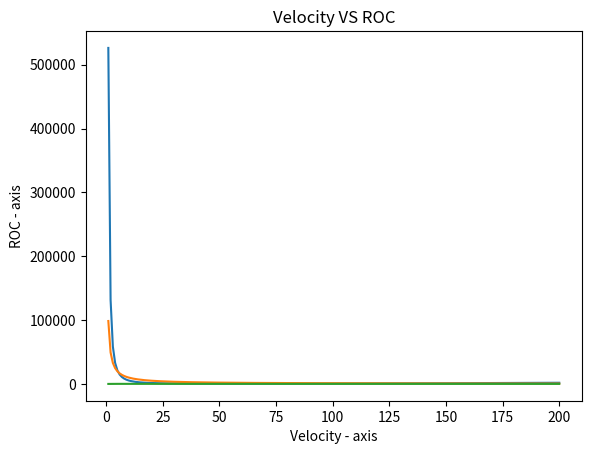

Reproduce this figure in Python.
import math;
import matplotlib.pyplot as plt


# Specifications Provided
Wing_Span=5.18;
Wing_Area=3.51;
W_To=435.5*9.81;
W_by_S=(W_To/Wing_Area);
Fuel_Capcity=210;
C_Do=0.02;
K=0.062;
V_cruise=369*(5/18);
v_Stall=89*(5/18);
V_max=373*(5/18);
Thrust_single_engine=900;
no_engines=1;
#Atmospheric Conditions
Density=1.225;

#Thrust required and Thrust Available Vs Velocity

Velocity=[i for i in range(1,201)]

def thrust(Velocity):
    C_L=(2*W_To)/(Density*Velocity*Velocity*Wing_Area);
    Thrust_Required=(C_Do+K*C_L**2)*(0.5*Density*Velocity*Velocity*Wing_Area);
    Power_Required=Thrust_Required*Velocity; 
    return(Thrust_Required,Power_Required)

Thrust_Available=[0.735*134*1000/i for i in Velocity]
Thrust_Required=[thrust(i)[0] for i in Velocity]

# plotting Graph Velocity VS Thrust Required
plt.plot(Velocity, Thrust_Required)
plt.xlabel('Velocity - axis')
plt.ylabel('Thrust_Required - axis')
plt.title('Velocity VS Thrust Required')
plt.show()

# plotting Graph Velocity VS Thrust_Available
plt.plot(Velocity, Thrust_Available)
plt.xlabel('Velocity - axis')
plt.ylabel('Thrust_Available - axis')
plt.title('Velocity VS Thrust_Available')
plt.show()

T_BY_W=(900/W_To) 

#print(T_BY_W) #0.21066158270047083

num=(T_BY_W*W_by_S)+(W_by_S*(math.sqrt(T_BY_W**2-4*C_Do*K)));
den=(Density*C_Do);
V_Max_Analytical=math.sqrt((num)/(den))


#print(V_Max_Analytical) #142.58073975336006
ROC= [Velocity[i]*(Thrust_Available[i]-Thrust_Required[i])/(W_To) for i in range(len(Velocity))]
# print(ROC) #[-122.99642331158861, -61.18229476442195, -40.4373119328513, -29.959766495536375,..........]

# plotting Graph Velocity VS ROC
plt.plot(Velocity, ROC)
plt.xlabel('Velocity - axis')
plt.ylabel('ROC - axis')
plt.title('Velocity VS ROC')
plt.show()

# Hodograph

angle = [i*0.5 for i in range(1,51)]
V_hor = [V_cruise*math.cos(i) for i in angle]
V_ver = [V_cruise*math.sin(i) for i in angle]

# plotting Graph V_hor VS V_ver
# plt.plot(V_hor, V_ver)
# plt.xlabel('V_hor - axis')
# plt.ylabel('V_ver - axis')
# plt.title('V_hor VS V_ver')
# plt.show()

# COMPARISON OF MAX CLIMB ANGLE FROM HODOGRAPH AND ANALYTICAL FORMULATION
Climb_angle_max=math.degrees(math.asinh(T_BY_W-math.sqrt(4*C_Do*K)))
#print(Climb_angle_max) #8.008729710395235


a=(2/Density);
b=math.sqrt((K)/(C_Do));
c=W_by_S;
Velocity_Theta_maxx=math.sqrt((a*b*c*math.cos(math.radians(Climb_angle_max))))
#print(Velocity_Theta_maxx) #58.86188114104379

#How to determine the maximum rate of climb
ROC_max=Velocity_Theta_maxx*math.sin(math.radians(Climb_angle_max))

#print(ROC_max)# 8.200871477566722

#Glide Performance

L_by_D_Max=math.sqrt(1/(4*C_Do*K));
theta_min=math.degrees(math.atan(1/(L_by_D_Max)))
#print(theta_min) #4.028533465486285

h=3048
Range_max_glide=h/math.degrees(math.tan(theta_min))
#print(Range_max_glide) #43.35916458464309e+04


 
